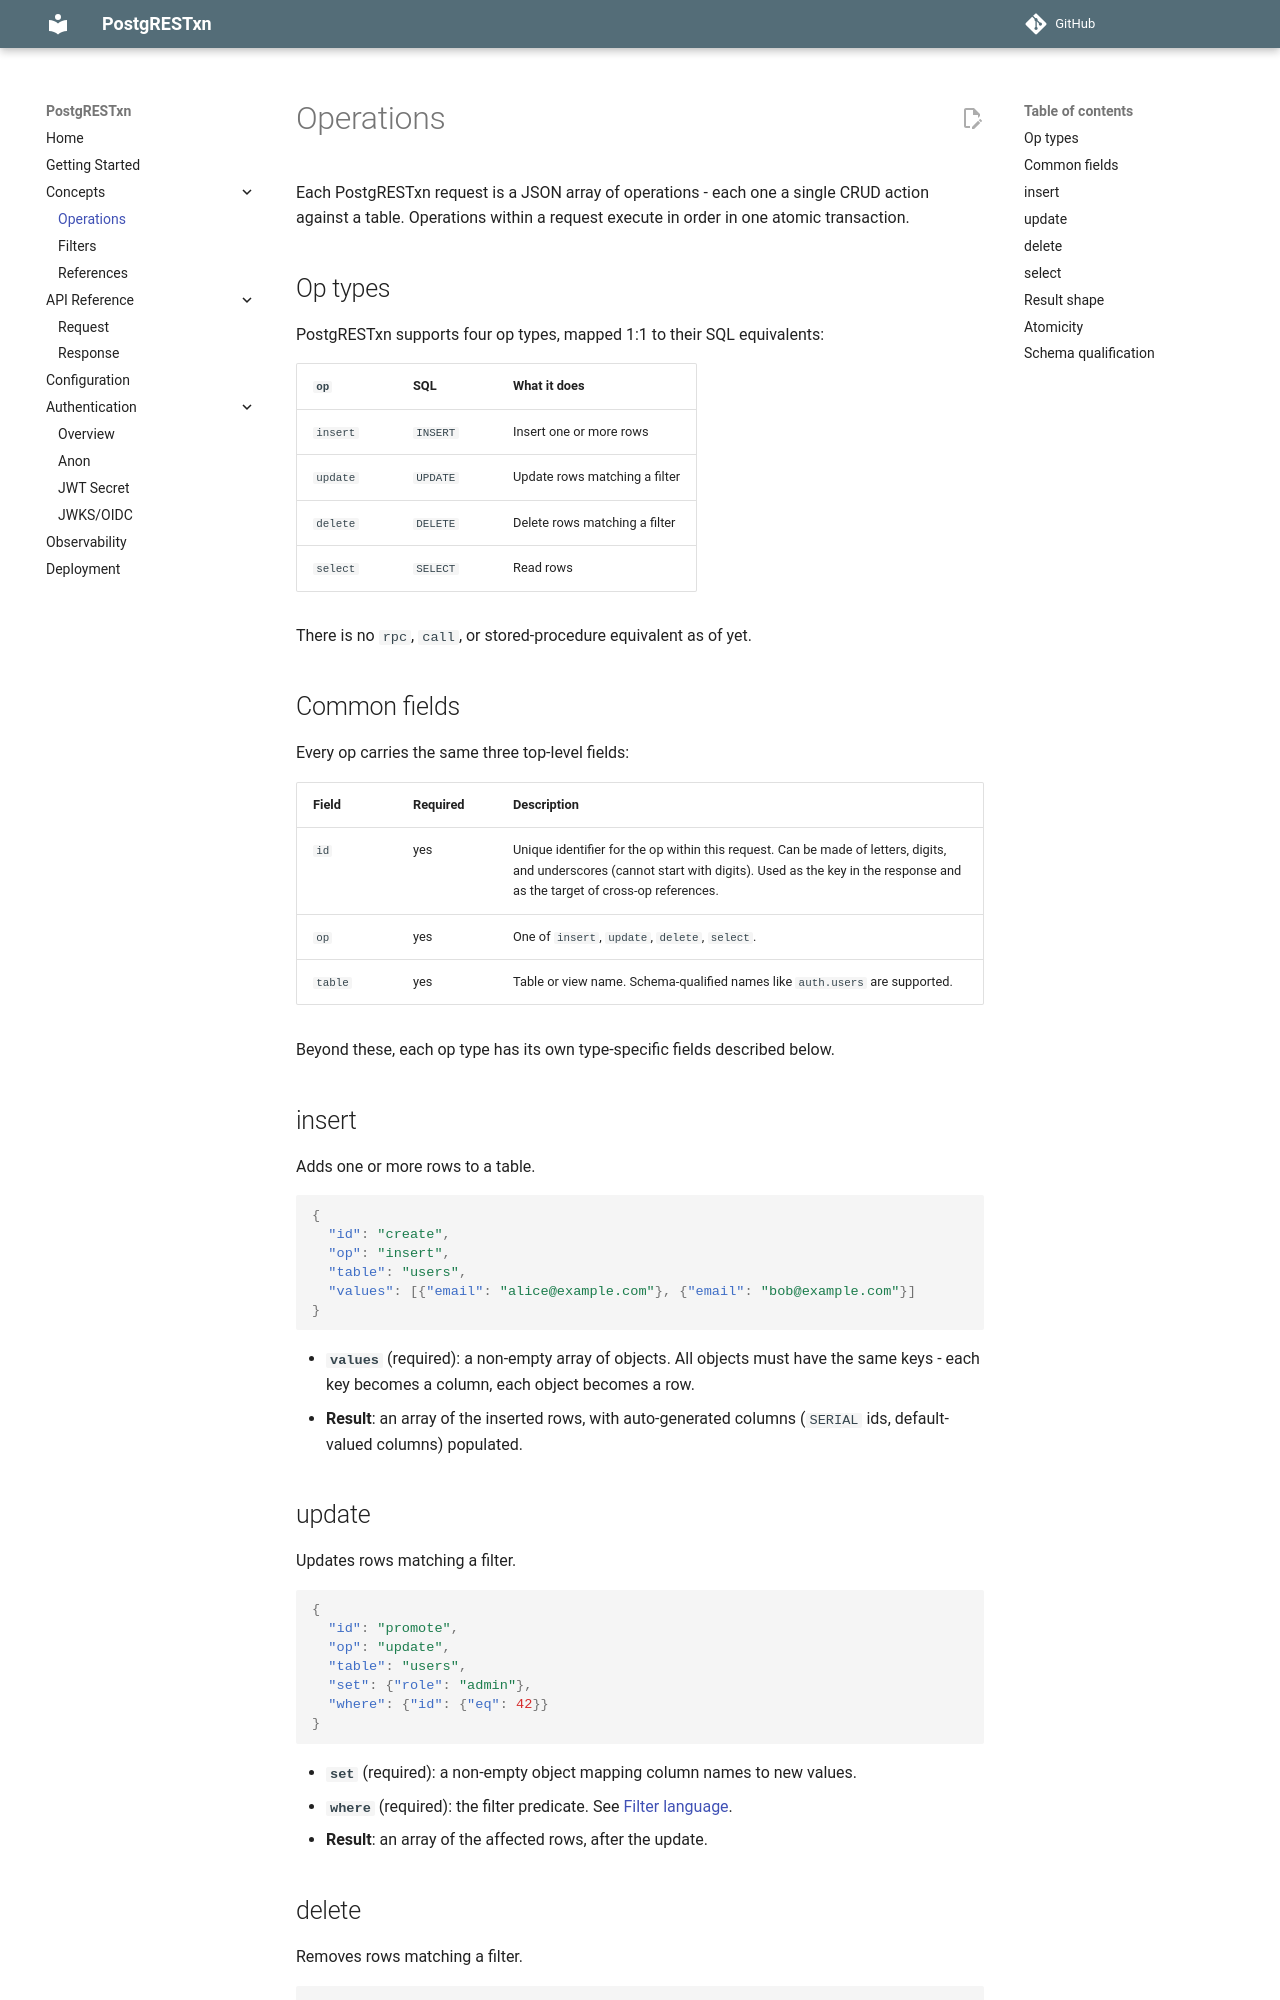

repository: Snehil-Shah/PostgRESTxn · page: v0.1.0/concepts/operations/index.html · generator: mkdocs

# Operations

Each PostgRESTxn request is a JSON array of operations - each one a single CRUD action against a table. Operations within a request execute in order in one atomic transaction.

## Op types

PostgRESTxn supports four op types, mapped 1:1 to their SQL equivalents:

| `op` | SQL | What it does |
|---|---|---|
| `insert` | `INSERT` | Insert one or more rows |
| `update` | `UPDATE` | Update rows matching a filter |
| `delete` | `DELETE` | Delete rows matching a filter |
| `select` | `SELECT` | Read rows |

There is no `rpc`, `call`, or stored-procedure equivalent as of yet.

## Common fields

Every op carries the same three top-level fields:

| Field | Required | Description |
|---|---|---|
| `id` | yes | Unique identifier for the op within this request. Can be made of letters, digits, and underscores (cannot start with digits). Used as the key in the response and as the target of cross-op references. |
| `op` | yes | One of `insert`, `update`, `delete`, `select`. |
| `table` | yes | Table or view name. Schema-qualified names like `auth.users` are supported. |

Beyond these, each op type has its own type-specific fields described below.

## insert

Adds one or more rows to a table.

```json
{
  "id": "create",
  "op": "insert",
  "table": "users",
  "values": [{"email": "alice@example.com"}, {"email": "bob@example.com"}]
}
```

- **`values`** (required): a non-empty array of objects. All objects must have the same keys - each key becomes a column, each object becomes a row.
- **Result**: an array of the inserted rows, with auto-generated columns (`SERIAL` ids, default-valued columns) populated.
